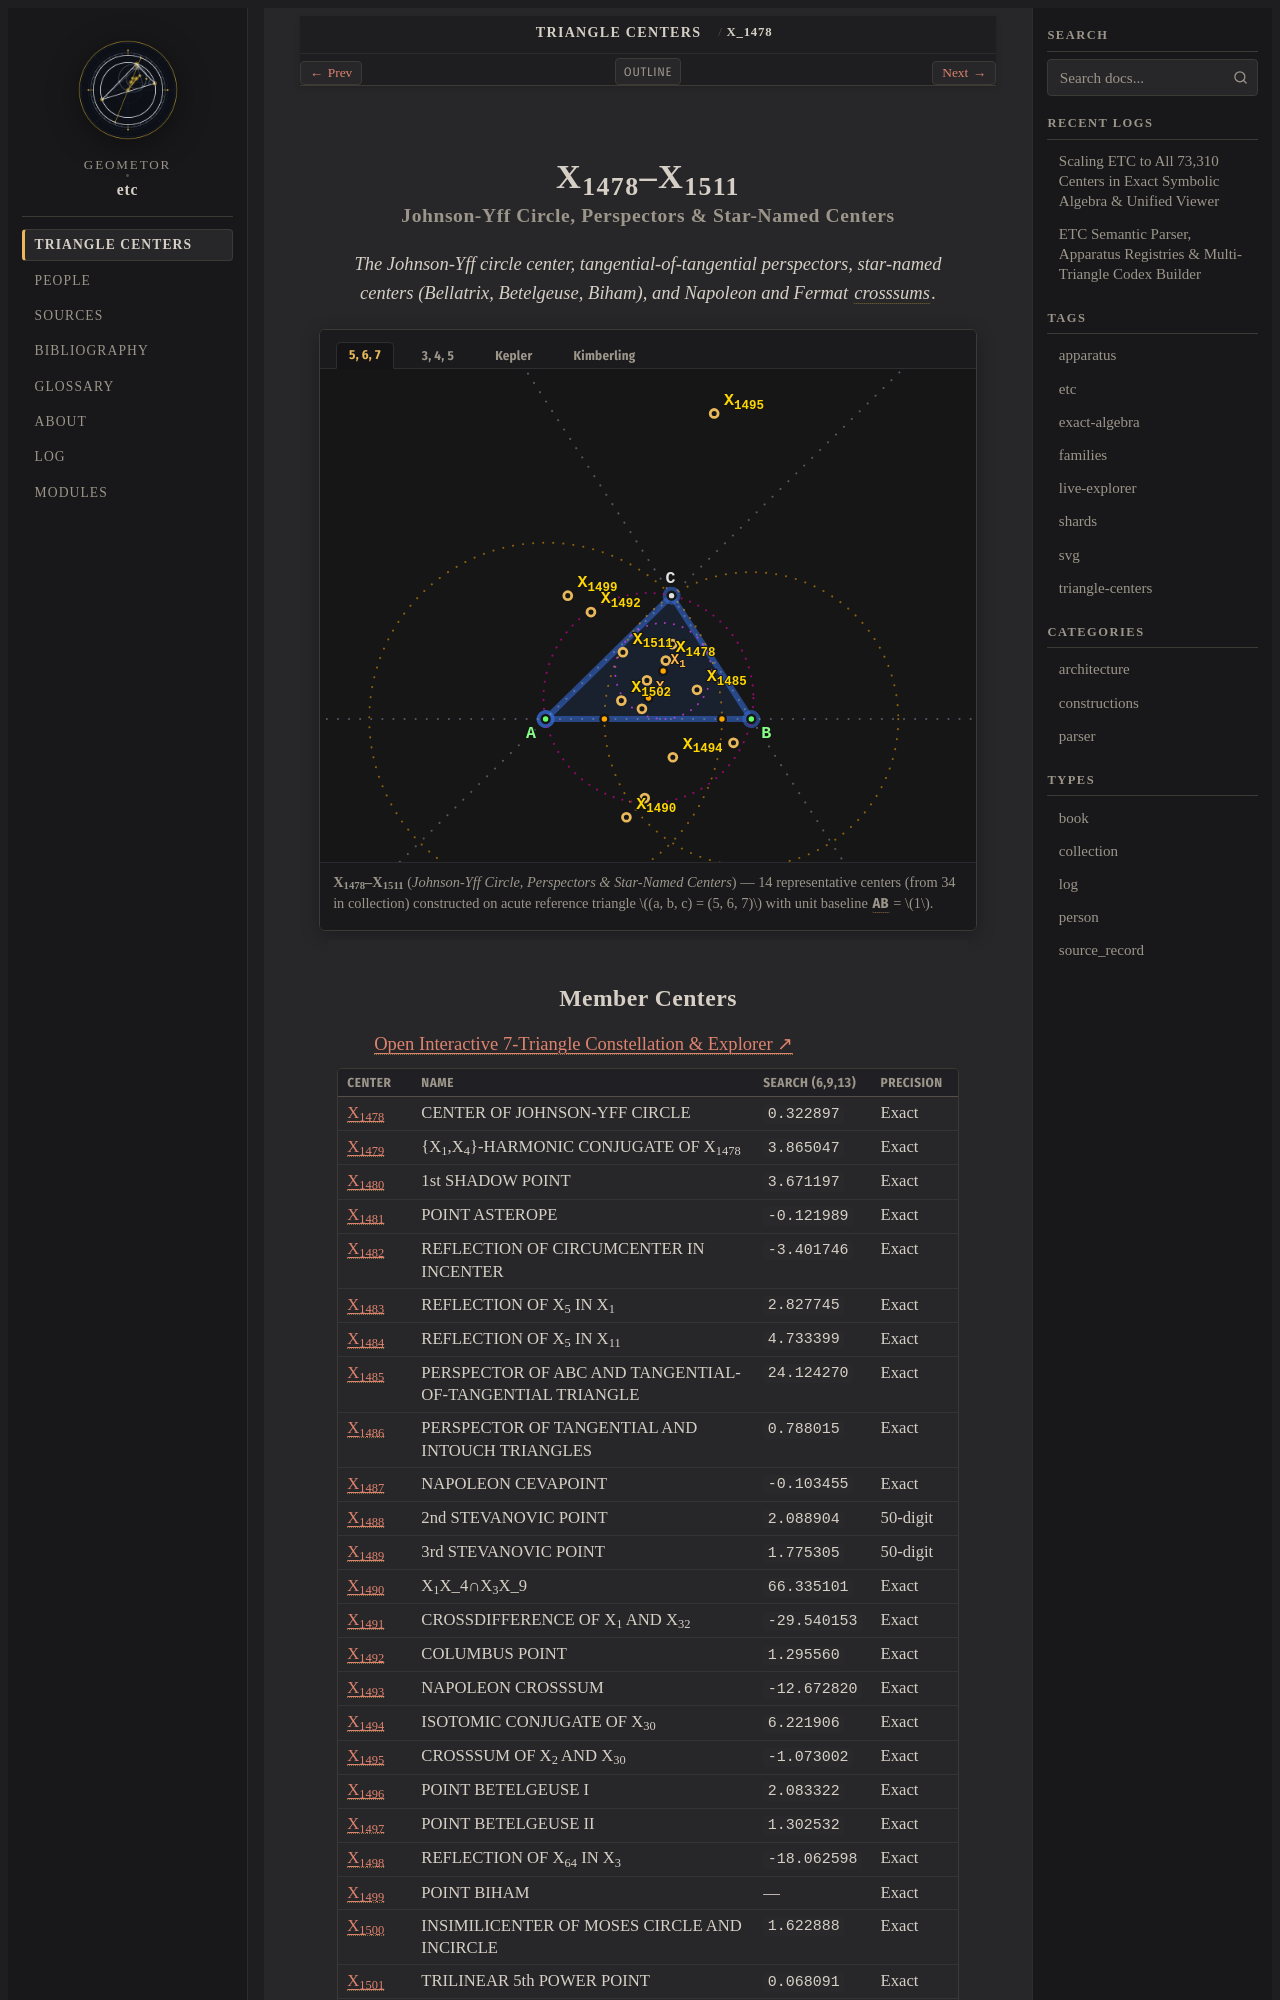

repository: geometor/etc · page: centers/c-01478-01511/index.html · generator: sphinx

:order: 1478
:type: collection
:canonical_id: X_1478–X_1511
:subtitle: Johnson-Yff Circle, Perspectors & Star-Named Centers

.. _c-01478-01511:

X_1478–X_1511
=============

.. rubric:: Johnson-Yff Circle, Perspectors & Star-Named Centers

.. enunciation::

   The Johnson-Yff circle center, tangential-of-tangential perspectors, star-named centers (Bellatrix, Betelgeuse, Biham), and Napoleon and Fermat :term:`crosssums <crosssum>`.

.. figure:: c-01478-01511.svg
   :alt: X_1478–X_1511 — Johnson-Yff Circle, Perspectors & Star-Named Centers
   :align: center

   **X_1478–X_1511** (*Johnson-Yff Circle, Perspectors & Star-Named Centers*) — 14 representative centers (from 34 in collection) constructed on acute reference triangle :math:`(a, b, c) = (5, 6, 7)` with unit baseline :g:`AB <[ A B ]>` = :math:`1`.
